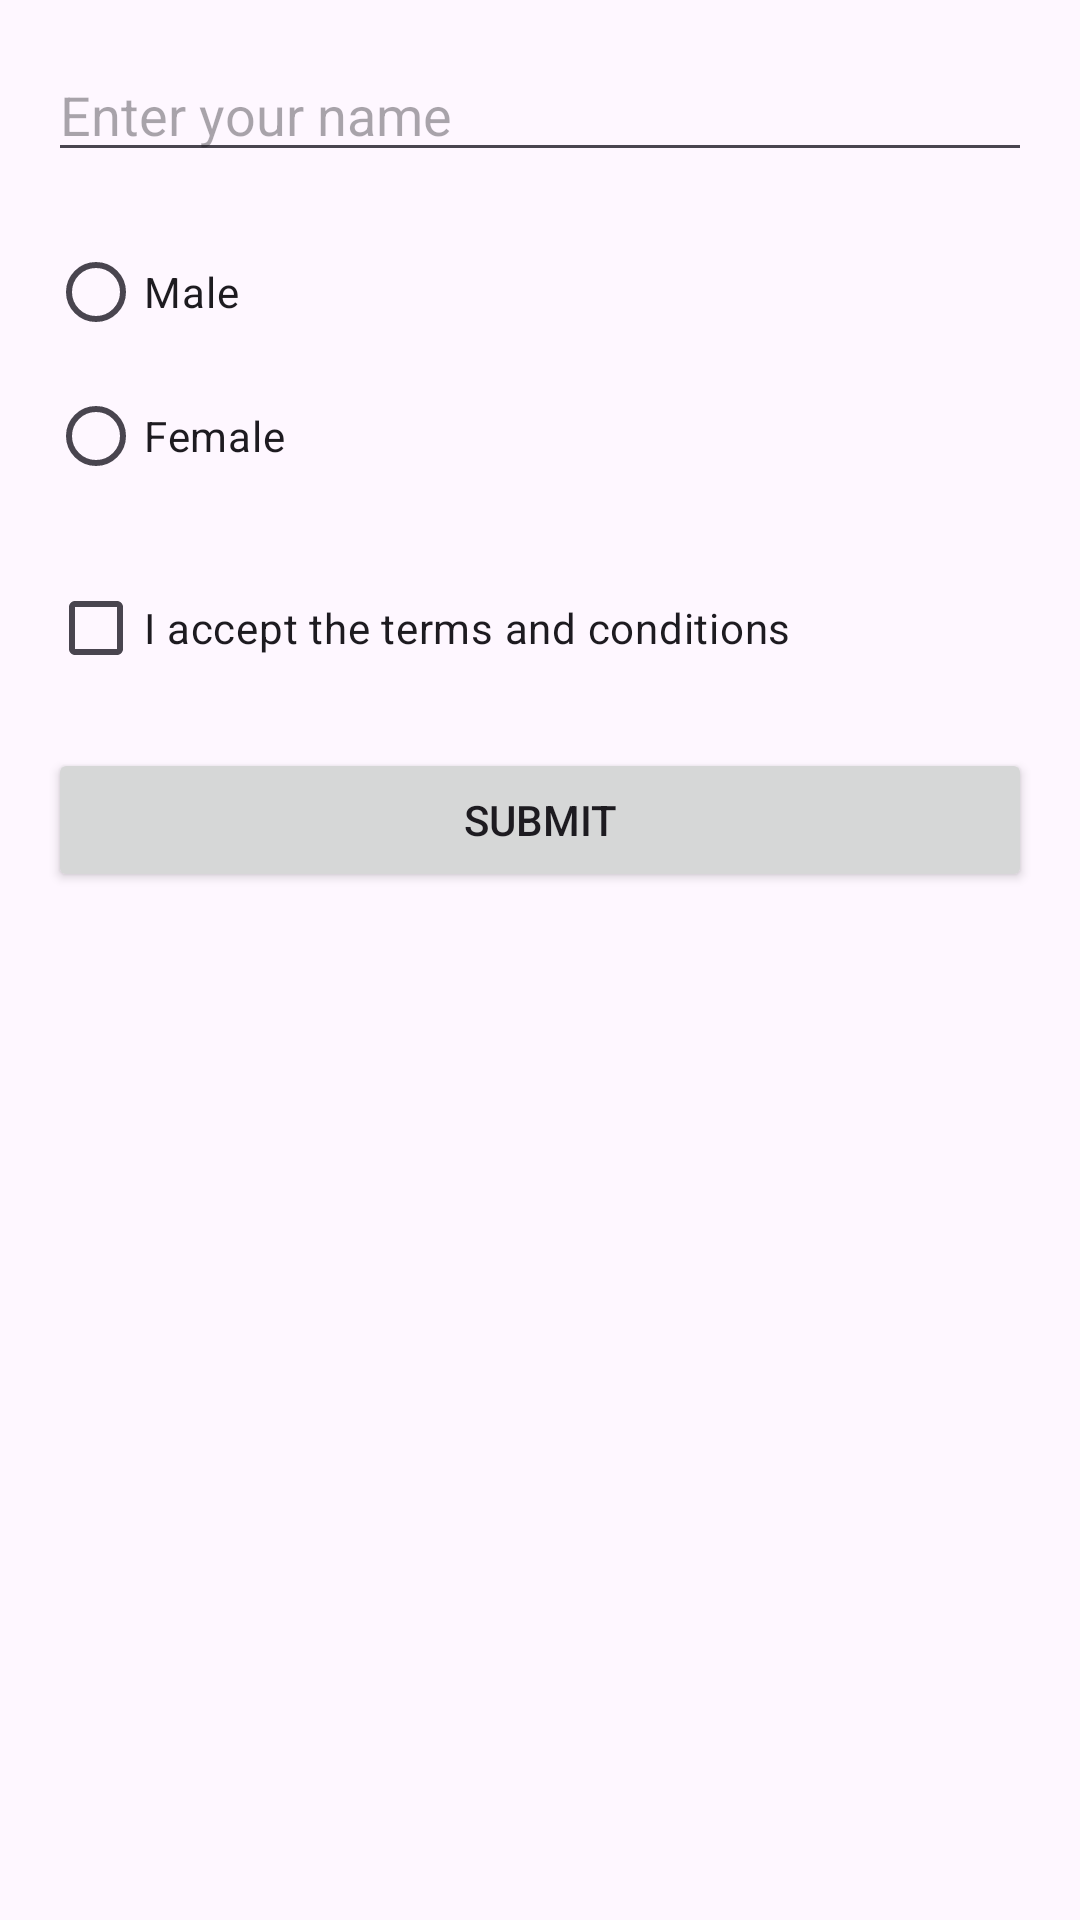

The Android layout XML behind this screen, and the referenced resources:
<!-- AndroidManifest.xml: application theme Theme.Jagdon_Bottom_Nav -->
<!-- res/layout/fragment_profile.xml -->
<?xml version="1.0" encoding="utf-8"?>
<RelativeLayout xmlns:android="http://schemas.android.com/apk/res/android"
    android:layout_width="match_parent"
    android:layout_height="match_parent"
    android:padding="16dp">

    <EditText
        android:id="@+id/nameEditText"
        android:layout_width="match_parent"
        android:layout_height="wrap_content"
        android:hint="Enter your name"
        android:inputType="text" />

    <RadioGroup
        android:id="@+id/genderRadioGroup"
        android:layout_width="match_parent"
        android:layout_height="wrap_content"
        android:layout_below="@id/nameEditText"
        android:layout_marginTop="16dp">

        <RadioButton
            android:id="@+id/radioMale"
            android:layout_width="wrap_content"
            android:layout_height="wrap_content"
            android:text="Male" />

        <RadioButton
            android:id="@+id/radioFemale"
            android:layout_width="wrap_content"
            android:layout_height="wrap_content"
            android:text="Female" />

    </RadioGroup>

    <CheckBox
        android:id="@+id/termsCheckBox"
        android:layout_width="wrap_content"
        android:layout_height="wrap_content"
        android:layout_below="@id/genderRadioGroup"
        android:layout_marginTop="16dp"
        android:text="I accept the terms and conditions" />

    <Button
        android:id="@+id/submitButton"
        android:layout_width="match_parent"
        android:layout_height="wrap_content"
        android:layout_below="@id/termsCheckBox"
        android:layout_marginTop="16dp"
        android:text="Submit" />

</RelativeLayout>
<!-- resources referenced by this layout -->
<resources>
  <style name="Theme.Jagdon_Bottom_Nav" parent="Base.Theme.Jagdon_Bottom_Nav" />
  <style name="Base.Theme.Jagdon_Bottom_Nav" parent="Theme.Material3.DayNight.NoActionBar">
          
          
      </style>
</resources>
